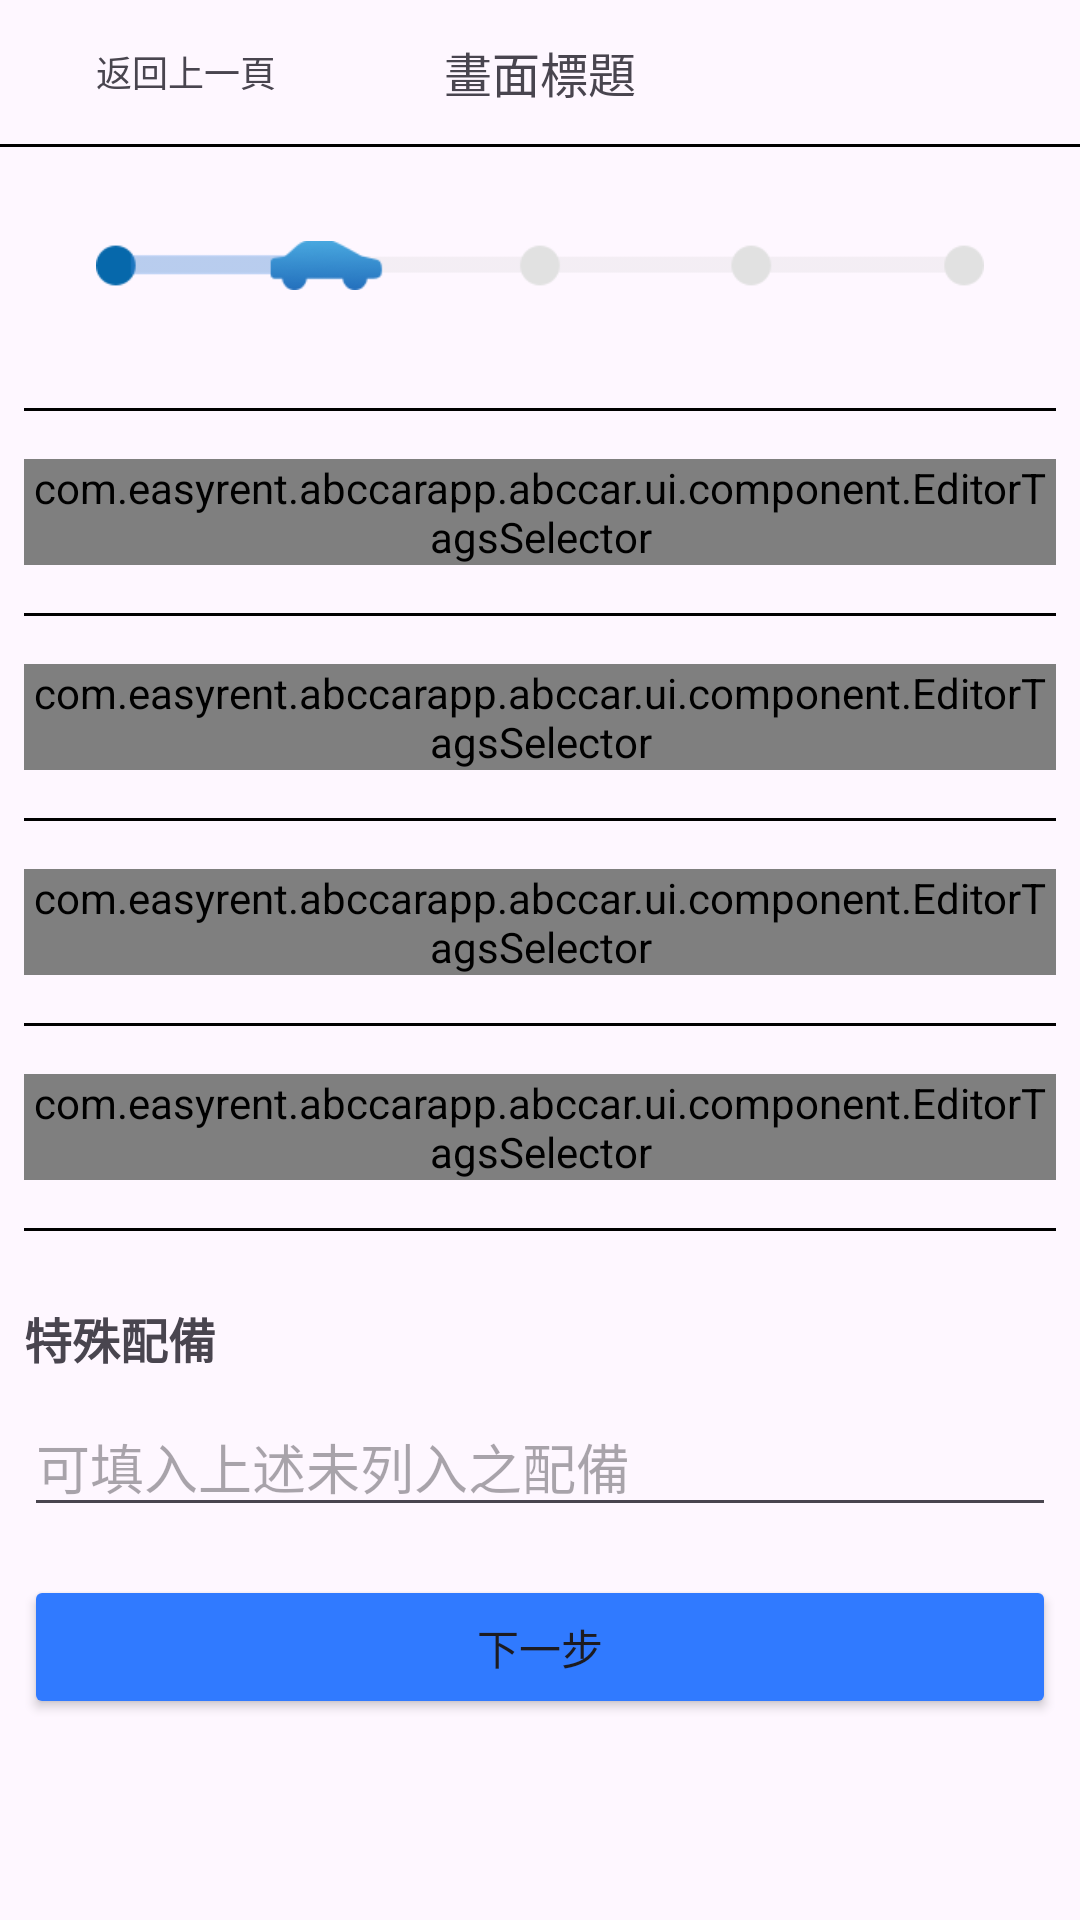

Here is an Android app screen rendered from its layout file. Give the layout XML and the strings, colors and styles it references.
<!-- AndroidManifest.xml: application theme Theme.Abccar -->
<!-- res/layout/fragment_editor_accessories.xml -->
<?xml version="1.0" encoding="utf-8"?>
<LinearLayout
    xmlns:android="http://schemas.android.com/apk/res/android"
    xmlns:tools="http://schemas.android.com/tools"
    android:layout_width="match_parent"
    android:layout_height="match_parent"
    android:orientation="vertical"
    xmlns:app="http://schemas.android.com/apk/res-auto"
    tools:context=".ui.fragment.editor.EditorAccessoriesFragment">

    <include
        android:id="@+id/topToolbar"
        layout="@layout/car_editor_toolbar_layout"
        app:layout_constraintTop_toTopOf="parent"
        app:layout_constraintStart_toStartOf="parent"
        app:layout_constraintEnd_toEndOf="parent"
        app:layout_constraintBottom_toTopOf="@id/space"
        />

    <View
        android:layout_width="match_parent"
        android:layout_height="@dimen/view_toolbar_bottom_board"
        android:background="@color/black" />

    <androidx.core.widget.NestedScrollView
        android:layout_width="match_parent"
        android:layout_height="wrap_content">

        <LinearLayout
            android:layout_width="match_parent"
            android:layout_height="wrap_content"
            android:layout_margin="@dimen/view_editor_container_margin"
            android:orientation="vertical">

            <ImageView
                android:layout_width="match_parent"
                android:layout_height="wrap_content"
                android:paddingVertical="16dp"
                android:paddingHorizontal="@dimen/view_editor_padding_horizontal"
                android:src="@drawable/img_editot_step_2"/>

            <View
                android:layout_width="match_parent"
                android:layout_height="@dimen/view_toolbar_bottom_board"
                android:background="@color/black"
                android:layout_marginVertical="16dp" />

            <com.easyrent.abccarapp.abccar.ui.component.EditorTagsSelector
                android:id="@+id/equippedDriveSelector"
                android:layout_width="match_parent"
                android:layout_height="wrap_content"
                app:title="車輛配備"
                app:picked_empty_desc="請選擇車輛配備"
                app:all_picked_desc="車輛配備已全選"
                />

            <View
                android:layout_width="match_parent"
                android:layout_height="@dimen/view_toolbar_bottom_board"
                android:background="@color/black"
                android:layout_marginVertical="16dp" />

            <com.easyrent.abccarapp.abccar.ui.component.EditorTagsSelector
                android:id="@+id/equippedInsideSelector"
                android:layout_width="match_parent"
                android:layout_height="wrap_content"
                app:title="內裝配備"
                app:picked_empty_desc="請選擇內裝配備"
                app:all_picked_desc="內裝配備已全選"/>

            <View
                android:layout_width="match_parent"
                android:layout_height="@dimen/view_toolbar_bottom_board"
                android:background="@color/black"
                android:layout_marginVertical="16dp" />

            <com.easyrent.abccarapp.abccar.ui.component.EditorTagsSelector
                android:id="@+id/equippedSafetySelector"
                android:layout_width="match_parent"
                android:layout_height="wrap_content"
                app:title="安全配備"
                app:picked_empty_desc="請選擇安全配備"
                app:all_picked_desc="安全配備已全選"/>

            <View
                android:layout_width="match_parent"
                android:layout_height="@dimen/view_toolbar_bottom_board"
                android:background="@color/black"
                android:layout_marginVertical="16dp" />

            <com.easyrent.abccarapp.abccar.ui.component.EditorTagsSelector
                android:id="@+id/equippedOutsideSelector"
                android:layout_width="match_parent"
                android:layout_height="wrap_content"
                app:title="外觀配備"
                app:picked_empty_desc="請選擇外觀配備"
                app:all_picked_desc="外觀配備已全選"/>

            <View
                android:layout_width="match_parent"
                android:layout_height="@dimen/view_toolbar_bottom_board"
                android:background="@color/black"
                android:layout_marginVertical="16dp" />

            <TextView
                android:layout_width="match_parent"
                android:layout_height="match_parent"
                android:textSize="@dimen/view_editor_title_text_size"
                android:textStyle="bold"
                android:paddingVertical="8dp"
                android:text="特殊配備"/>

            <EditText
                android:id="@+id/etSpacialAccessories"
                android:layout_width="match_parent"
                android:layout_height="wrap_content"
                android:hint="可填入上述未列入之配備"/>

            <Button
                android:id="@+id/btNext"
                android:layout_width="match_parent"
                android:layout_height="wrap_content"
                android:layout_marginVertical="16dp"
                android:text="下一步"
                android:backgroundTint="@color/main_blue"/>

        </LinearLayout>

    </androidx.core.widget.NestedScrollView>

</LinearLayout>
<!-- res/layout/car_editor_toolbar_layout.xml (included above) -->
<?xml version="1.0" encoding="utf-8"?>
<androidx.constraintlayout.widget.ConstraintLayout xmlns:android="http://schemas.android.com/apk/res/android"
    android:layout_width="match_parent"
    android:layout_height="@dimen/view_toolbar_height"
    android:paddingHorizontal="8dp"
    xmlns:app="http://schemas.android.com/apk/res-auto"
    xmlns:tools="http://schemas.android.com/tools">

    <LinearLayout
        android:id="@+id/llBackButtonGroup"
        android:layout_width="wrap_content"
        android:layout_height="wrap_content"
        app:layout_constraintTop_toTopOf="parent"
        app:layout_constraintBottom_toBottomOf="parent"
        app:layout_constraintStart_toStartOf="parent">

        <ImageView
            android:id="@+id/ivBack"
            android:layout_width="24dp"
            android:layout_height="24dp"
            android:src="@drawable/ic_arrow_back_24px" />

        <TextView
            android:id="@+id/tvBackButtonDesc"
            android:layout_width="wrap_content"
            android:layout_height="match_parent"
            android:gravity="center"
            android:textSize="12sp"
            app:layout_constraintTop_toTopOf="parent"
            tools:text="返回上一頁"/>
    </LinearLayout>

    <TextView
        android:id="@+id/tvTitle"
        android:layout_width="wrap_content"
        android:layout_height="match_parent"
        android:gravity="center"
        android:textSize="16sp"
        app:layout_constraintTop_toTopOf="parent"
        app:layout_constraintBottom_toBottomOf="parent"
        app:layout_constraintStart_toStartOf="parent"
        app:layout_constraintEnd_toEndOf="parent"
        tools:text="畫面標題"/>

    <ImageView
        android:id="@+id/ivCloseButton"
        android:layout_width="24dp"
        android:layout_height="24dp"
        android:src="@drawable/ic_close_24px"
        app:layout_constraintBottom_toBottomOf="parent"
        app:layout_constraintEnd_toEndOf="parent"
        app:layout_constraintHorizontal_bias="1.0"
        app:layout_constraintTop_toTopOf="parent" />

</androidx.constraintlayout.widget.ConstraintLayout>
<!-- resources referenced by this layout -->
<resources>
  <color name="black">#FF000000</color>
  <color name="main_blue">#307AFF</color>
  <dimen name="view_editor_container_margin">8dp</dimen>
  <dimen name="view_editor_padding_horizontal">24dp</dimen>
  <dimen name="view_editor_title_text_size">16sp</dimen>
  <dimen name="view_toolbar_bottom_board">1dp</dimen>
  <dimen name="view_toolbar_height">48dp</dimen>
  <!-- drawable img_editot_step_2: png bitmap (drawable, 2711 bytes) -->
  <style name="Theme.Abccar" parent="Base.Theme.Abccar" />
  <style name="Base.Theme.Abccar" parent="Theme.Material3.Light.NoActionBar">
          
          
          <item name="colorPrimary">@color/brand_red</item>
  
      </style>
  <color name="brand_red">#D7000F</color>
</resources>
